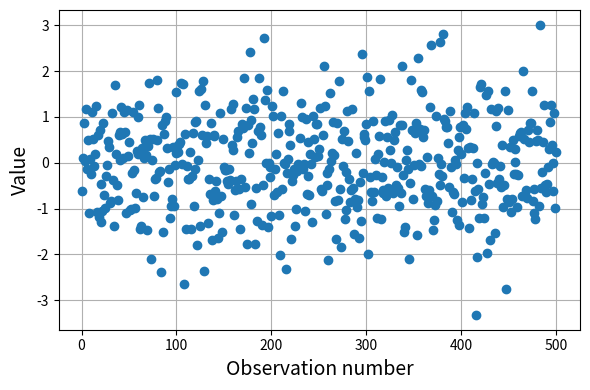

Here is the Python script that generated this plot: (Note: this script raises an exception after producing the figure.)
import numpy as np
import scipy as sp
import matplotlib.pyplot as plt
import os

class Errors():
    def __init__(self, predictions, points):
        self.no_errors = points - predictions
        self.errors = np.sort(points - predictions)

        self.N = np.size(self.errors)

        self.mean = np.mean(self.errors)

        self.sigmacent = np.sqrt(np.mean(abs(self.errors) ** 2))
        self.sigma = np.sqrt(np.var(self.errors))

        self.LikCent = np.prod(sp.stats.norm.pdf(self.errors, loc = 0, scale = self.sigmacent))
        self.logLikCent = np.sum(
                np.log( sp.stats.norm.pdf(self.errors, loc = 0, scale = self.sigmacent) )
            )

        self.Lik = np.prod(sp.stats.norm.pdf(self.errors, loc = self.mean, scale = self.sigma))
        self.logLik = np.sum(
                np.log( sp.stats.norm.pdf(self.errors, loc = self.mean, scale = self.sigma) )
            )

    def QQcent(self, title, filename, path):
        u = np.sort( np.random.uniform(size = self.N) )
        q = sp.stats.norm.ppf(u,loc = 0, scale = self.sigmacent)
        plt.plot(q,self.errors, 'o')

        min_ = min(np.min(q), np.min(self.errors))
        max_ = max(np.max(q), np.max(self.errors))

        fig, ax = plt.subplots(
            figsize = (6,4),
            tight_layout = True
        )

        ax.plot(q,self.errors, '.', color = "b")
        ax.plot(
            [min_,max_], [min_,max_], 
            '-', color = 'k')

        ax.set_xlabel("Observations", fontsize = 14)
        ax.set_ylabel("Normal quantiles", fontsize = 14)

        ax.set_title(title)
        ax.grid(True)

        filename = filename + '.png'
        plt.savefig(filename)
        os.replace(filename, path + filename)

        plt.close( fig )

    def QQ(self, title = "", filename = "", path = ""):
        u = np.sort( np.random.uniform(size = self.N) )
        q = sp.stats.norm.ppf(u,loc = self.mean, scale = self.sigma)
        plt.plot(q,self.errors, 'o')

        min_ = min(np.min(q), np.min(self.errors))
        max_ = max(np.max(q), np.max(self.errors))

        fig, ax = plt.subplots(
            figsize = (6,4),
            tight_layout = True
        )

        ax.plot(q,self.errors, '.', color = "b")
        ax.plot(
            [min_,max_], [min_,max_], 
            '-', color = 'k')

        ax.set_xlabel("Observations", fontsize = 14)
        ax.set_ylabel("Normal quantiles", fontsize = 14)

        ax.set_title(title)
        ax.grid(True)

        filename = filename + '.png'
        plt.savefig(filename)
        os.replace(filename, path + filename)

        plt.close( fig )

    def pdf_comparison(self, title, filename, path):
        prob = 0.01
        N = 100
        q0 = min(
                    sp.stats.norm.ppf(prob, loc = self.mean, scale = self.sigma),
                    sp.stats.norm.ppf(prob, loc = 0, scale = self.sigmacent),
                )
        q0 = min(q0, np.min(self.errors))
        q1 = max(
                    sp.stats.norm.ppf(1-prob, loc = self.mean, scale = self.sigma),
                    sp.stats.norm.ppf(1-prob, loc = 0, scale = self.sigmacent)
                )
        q1 = max(q1, np.max(self.errors))

        qs = np.linspace(q0, q1, num = N)
        d1 = sp.stats.norm.pdf(qs, loc = self.mean, scale = self.sigma)
        d2 = sp.stats.norm.pdf(qs, loc = 0, scale = self.sigmacent)

        fig, ax = plt.subplots(
            figsize = (6,4),
            tight_layout = True
        )

        ax.set_title(title, fontsize = 16)

        ax.plot(qs, d1, '-', label = "Best normal model")
        ax.plot(qs, d2, '-', label = "Centered normal model")
        ax.plot(self.errors, np.zeros(len(self.errors)), 'o')

        ax.set_xlabel('observations', fontsize = 14)
        ax.set_xlabel('density function', fontsize = 14)

        filename = filename + ".png"
        ax.legend( ["Best normal model", "Centered normal model"], loc = "best")
        ax.grid(True)

        plt.savefig(filename)
        os.replace(filename, path + filename)

        plt.close( fig )

    def normalityTest(self):
        res = sp.stats.normaltest(self.errors)
        return res.pvalue

    def homocedasticityLevene(self):
        res = sp.stats.levene(self.errors)
        return res.pvalue
    
    def homocedasticityBartlett(self):
        res = sp.stats.bartlett(self.errors)
        return res.pvalue

    def varianceEvolution(self, title = "", filename = "", path = ""):
        n = np.linspace(1, self.N, num = self.N)

        fig, ax = plt.subplots(
            figsize = (6, 4),
            tight_layout = True
        )

        ax.set_title(title, fontsize = 16)

        ax.plot(n, self.no_errors, 'o')

        ax.set_xlabel("Observation number", fontsize = 14)
        ax.set_ylabel("Value", fontsize = 14)
        ax.grid(True)

        filename = filename + ".png"
        plt.savefig(filename)

        os.replace(filename, path + filename)
        plt.close(fig)

    def AICcent(self):
        return 2 * 1 - 2 * self.logLikCent

    def AIC(self):
        return 2 * 2 - 2 * self.logLik

    def BICcent(self):
        return 2 * 1 * np.log(self.N) - 2 * self.logLikCent

    def BIC(self):
        return 2 * 2 * np.log(self.N) - 2 * self.logLik

def main():
    N = 500
    pred = np.linspace(0, 3, num = N)
    sigma = 1
    points = pred + np.random.default_rng().normal(0,sigma, N)
    # points = pred + np.random.exponential(sigma, N)

    es = Errors(pred, points)
    # es.QQcent()
    # es.QQ()
    # es.pdf_comparison()
    es.varianceEvolution()

    # print(es.BICcent())
    # print(es.BIC())

    print(es.normalityTest())

if __name__ == '__main__':
    main()